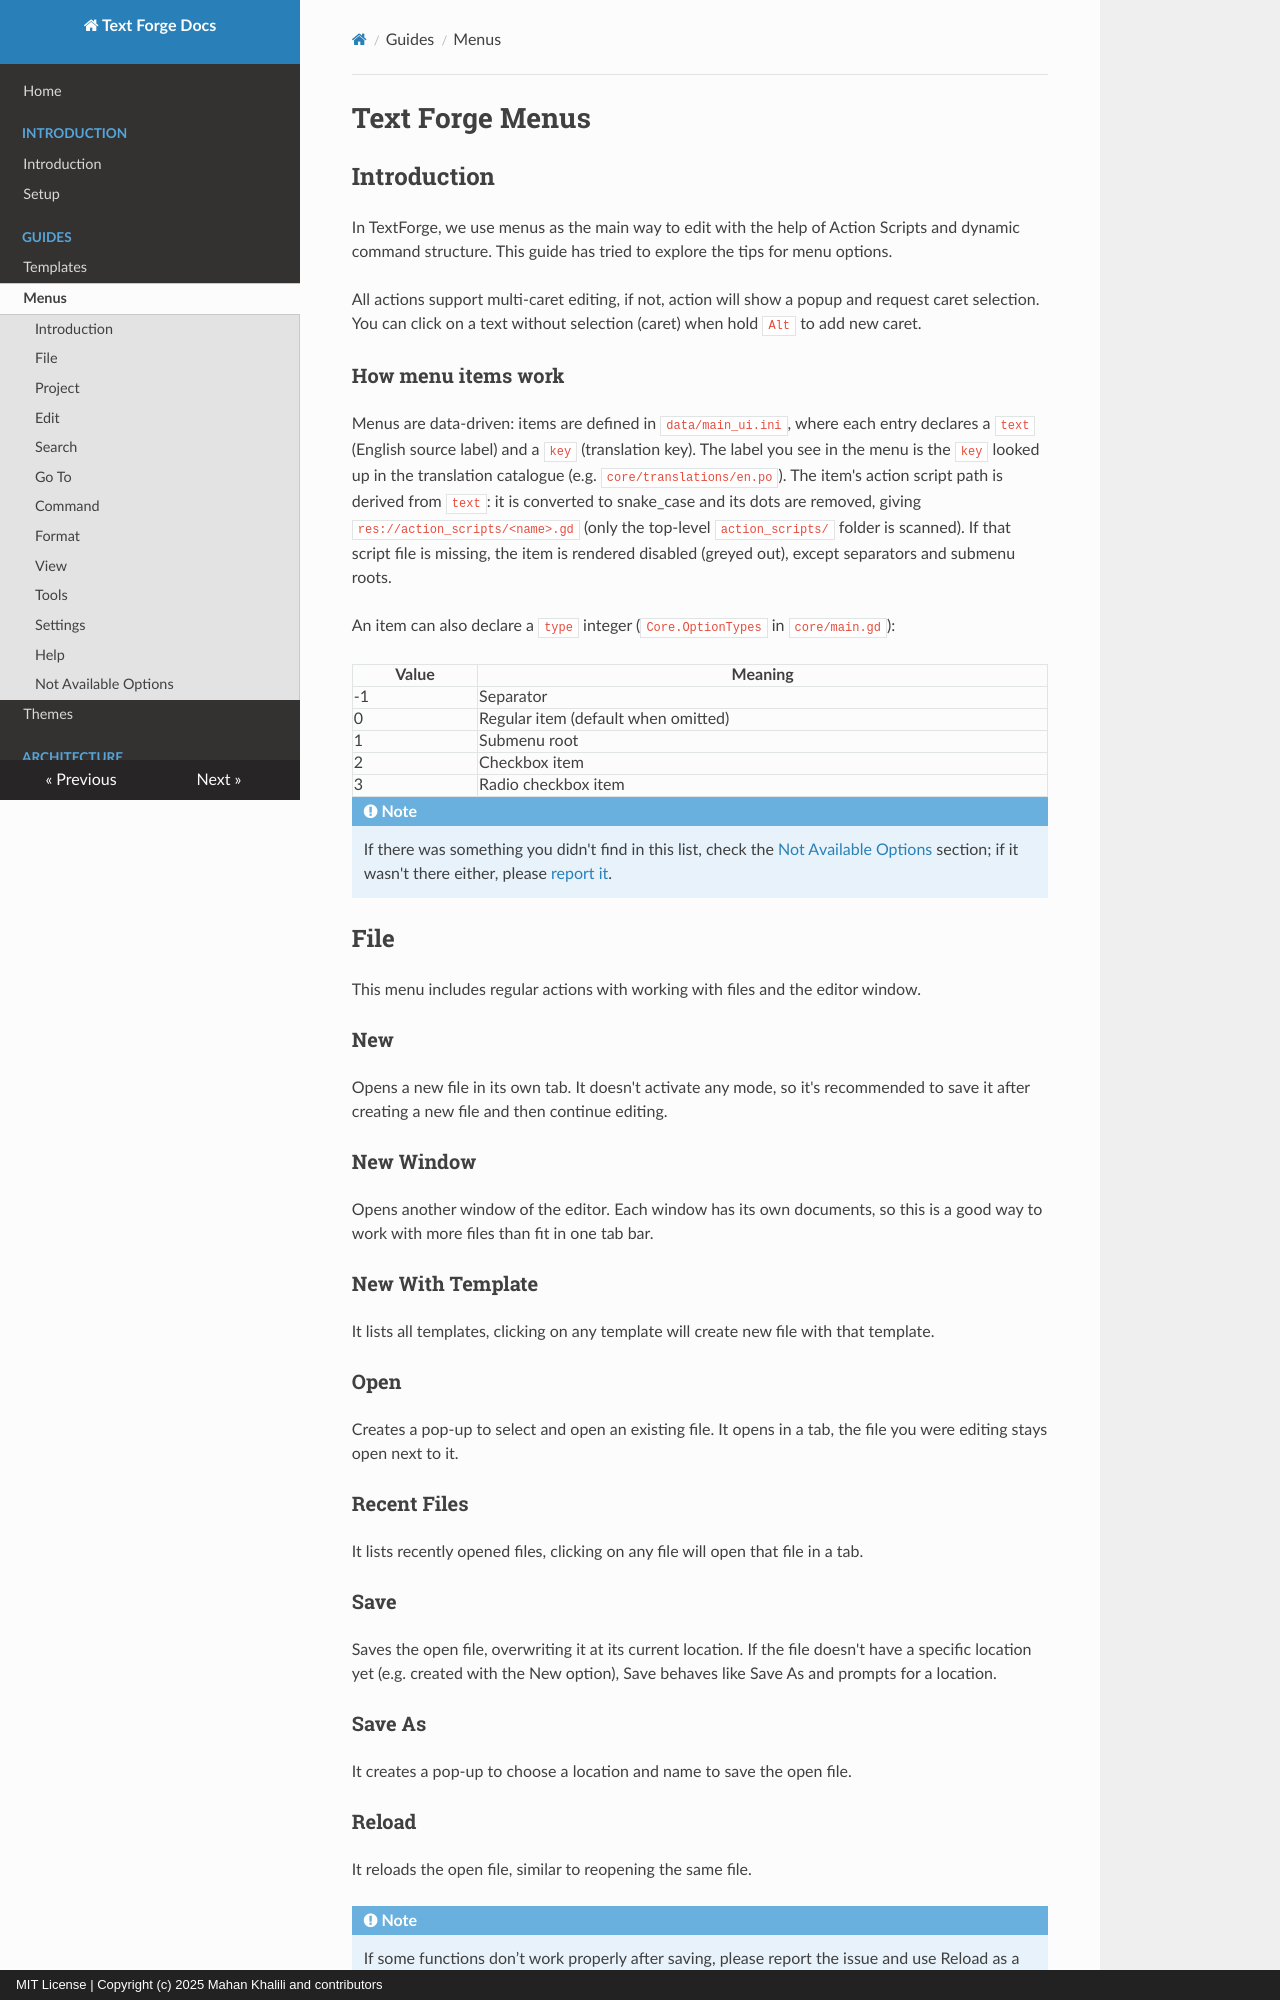

repository: text-forge/text-forge · page: menus/index.html · generator: mkdocs · copyright: MIT License | Copyright (c) 2025 Mahan Khalili and contributors

# Text Forge Menus
## Introduction
In TextForge, we use menus as the main way to edit with the help of Action Scripts and dynamic command structure. This guide has tried to explore the tips for menu options. 

All actions support multi-caret editing, if not, action will show a popup and request caret selection. You can click on a text without selection (caret) when hold `Alt` to add new caret.

### How menu items work
Menus are data-driven: items are defined in `data/main_ui.ini`, where each entry declares a `text` (English source label) and a `key` (translation key). The label you see in the menu is the `key` looked up in the translation catalogue (e.g. `core/translations/en.po`). The item's action script path is derived from `text`: it is converted to snake_case and its dots are removed, giving `res://action_scripts/<name>.gd` (only the top-level `action_scripts/` folder is scanned). If that script file is missing, the item is rendered disabled (greyed out), except separators and submenu roots.

An item can also declare a `type` integer (`Core.OptionTypes` in `core/main.gd`):

| Value | Meaning |
| ----- | ------- |
| -1 | Separator |
| 0 | Regular item (default when omitted) |
| 1 | Submenu root |
| 2 | Checkbox item |
| 3 | Radio checkbox item |

!!! Note

    If there was something you didn't find in this list, check the [Not Available Options](#not-available-options) section; if it wasn't there either, please [report it](https://github.com/text-forge/text-forge/issues/new?template=bug_report.yml).

## File
This menu includes regular actions with working with files and the editor window. 

### New
Opens a new file in its own tab. It doesn't activate any mode, so it's recommended to save it after creating a new file and then continue editing. 

### New Window
Opens another window of the editor. Each window has its own documents, so this is a good way to work with more files than fit in one tab bar.
